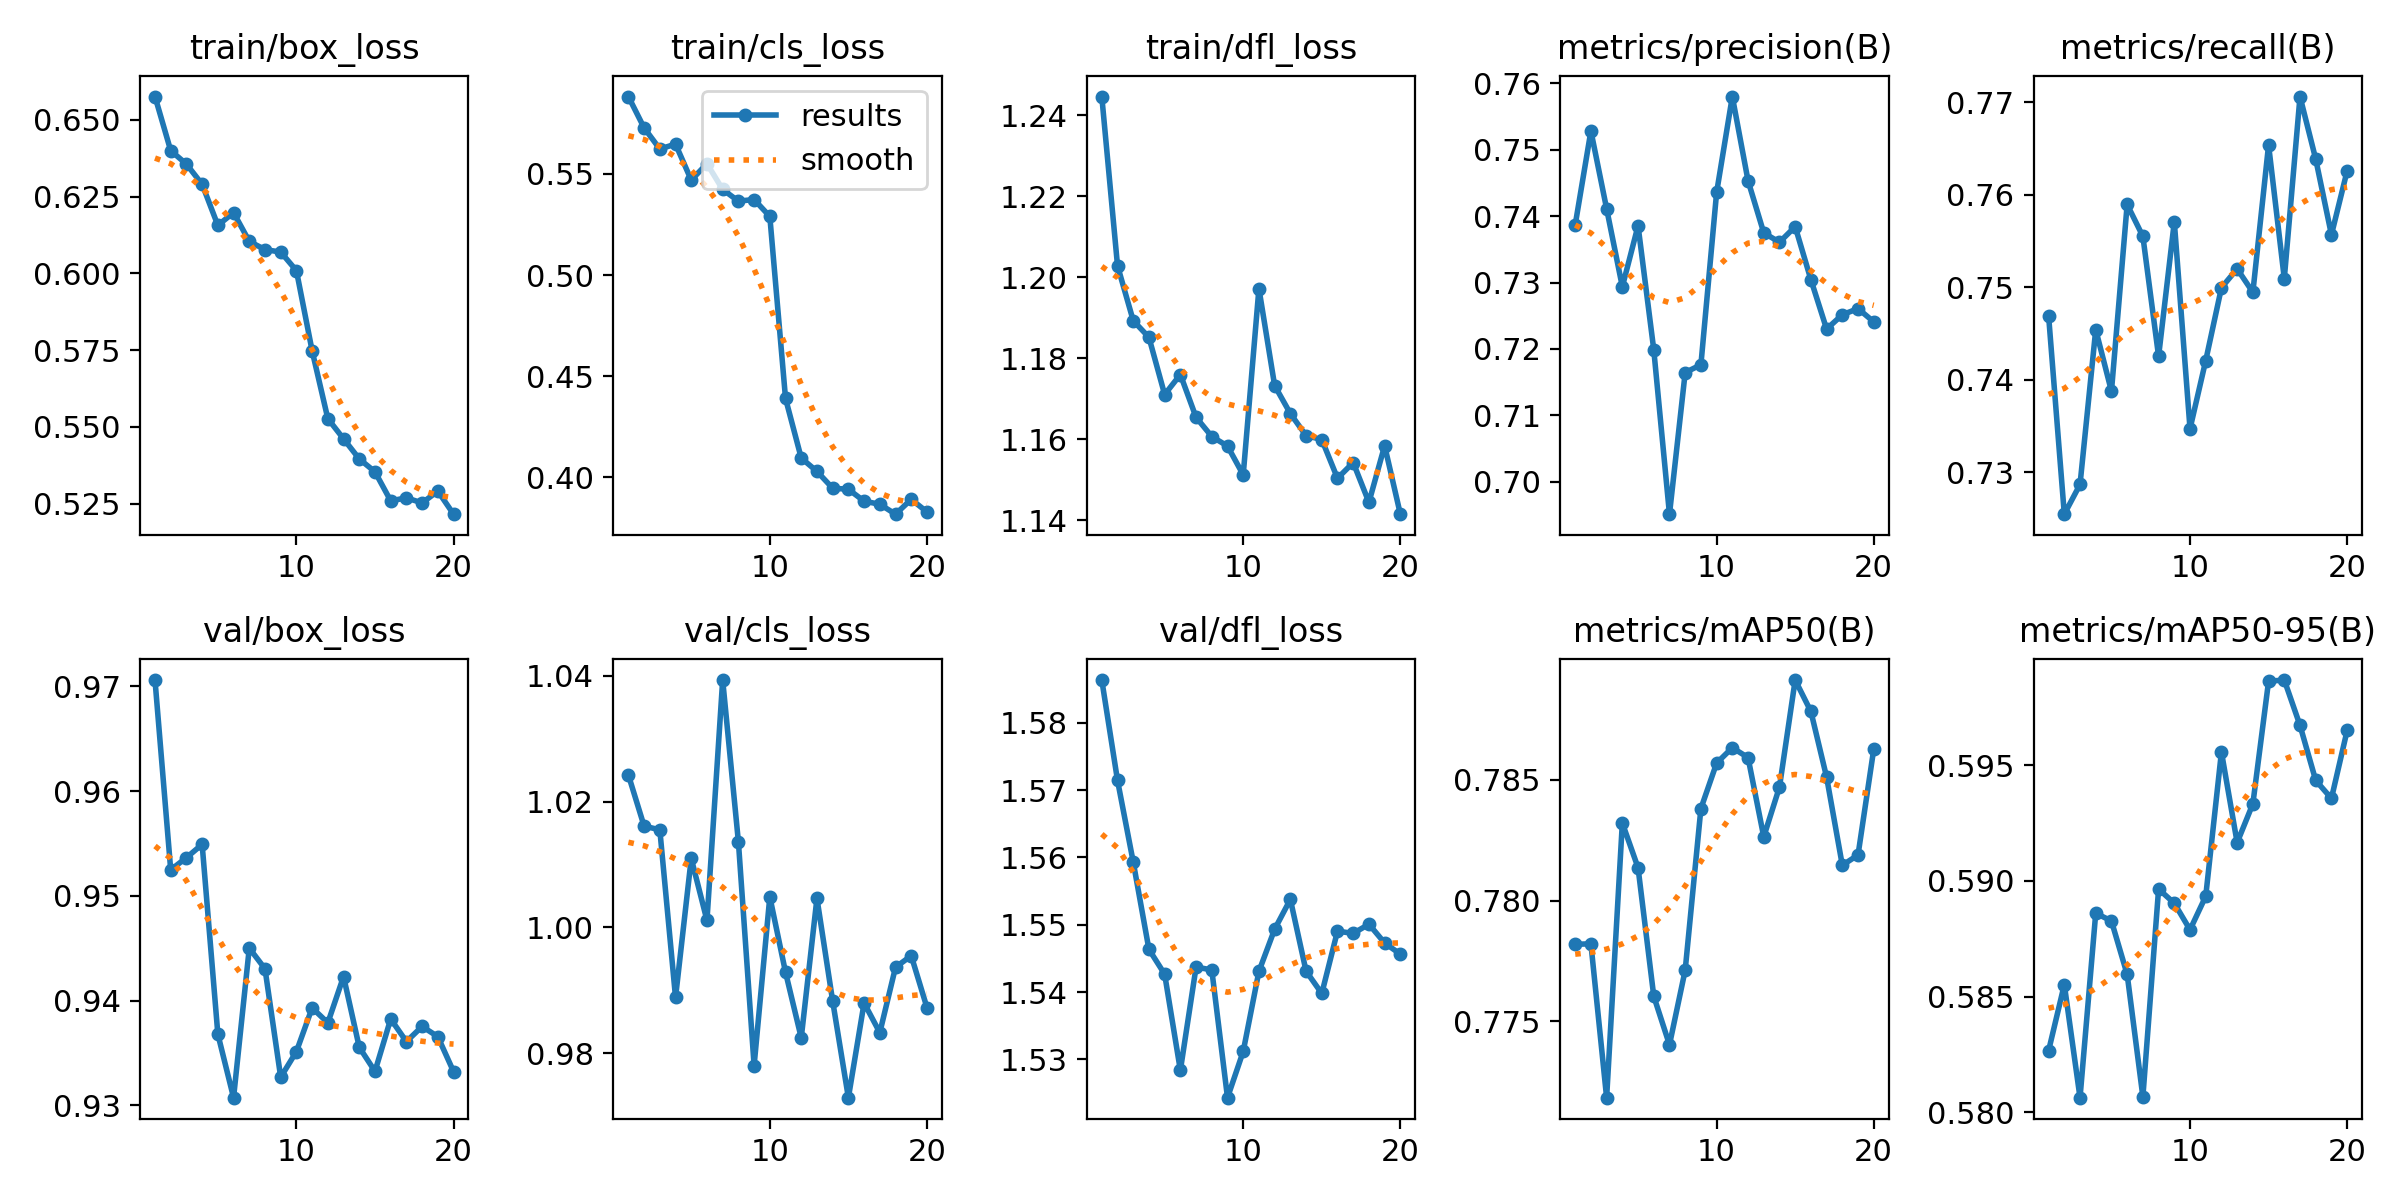

Data behind this chart, as committed beside it:
epoch, time, train/box_loss, train/cls_loss, train/dfl_loss, metrics/precision(B), metrics/recall(B), metrics/mAP50(B), metrics/mAP50-95(B), val/box_loss, val/cls_loss, val/dfl_loss, lr/pg0, lr/pg1, lr/pg2
1, 350.2, 0.6576, 0.5883, 1.245, 0.7387, 0.7469, 0.7782, 0.5827, 0.9706, 1.024, 1.586, 0.0004158, 0.0004158, 0.0004158
2, 687.9, 0.64, 0.5728, 1.203, 0.7528, 0.7255, 0.7782, 0.5855, 0.9525, 1.016, 1.571, 0.0008272, 0.0008272, 0.0008272
3, 1024, 0.6356, 0.5624, 1.189, 0.7411, 0.7287, 0.7718, 0.5806, 0.9536, 1.016, 1.559, 0.0008128, 0.0008128, 0.0008128
4, 1356, 0.629, 0.5648, 1.185, 0.7294, 0.7454, 0.7832, 0.5886, 0.9549, 0.9889, 1.546, 0.0007881, 0.0007881, 0.0007881
5, 1693, 0.6157, 0.547, 1.171, 0.7386, 0.7388, 0.7814, 0.5883, 0.9368, 1.011, 1.543, 0.0007543, 0.0007543, 0.0007543
6, 2022, 0.6198, 0.5551, 1.176, 0.7199, 0.7589, 0.776, 0.586, 0.9307, 1.001, 1.528, 0.0007122, 0.0007122, 0.0007122
7, 2353, 0.6104, 0.5423, 1.165, 0.6951, 0.7555, 0.774, 0.5807, 0.945, 1.039, 1.544, 0.000663, 0.000663, 0.000663
8, 2684, 0.6078, 0.5366, 1.161, 0.7164, 0.7425, 0.7771, 0.5897, 0.943, 1.014, 1.543, 0.0006079, 0.0006079, 0.0006079
9, 3013, 0.6069, 0.5374, 1.158, 0.7176, 0.7571, 0.7838, 0.589, 0.9327, 0.9781, 1.524, 0.0005481, 0.0005481, 0.0005481
10, 3343, 0.6009, 0.529, 1.151, 0.7436, 0.7347, 0.7857, 0.5879, 0.9351, 1.005, 1.531, 0.0004852, 0.0004852, 0.0004852
11, 3658, 0.5748, 0.4389, 1.197, 0.758, 0.7421, 0.7863, 0.5893, 0.9393, 0.9929, 1.543, 0.0004207, 0.0004207, 0.0004207
12, 3977, 0.5527, 0.4094, 1.173, 0.7453, 0.7499, 0.7859, 0.5956, 0.9379, 0.9825, 1.549, 0.0003562, 0.0003562, 0.0003562
13, 4292, 0.5461, 0.4028, 1.166, 0.7375, 0.752, 0.7826, 0.5917, 0.9423, 1.005, 1.554, 0.0002932, 0.0002932, 0.0002932
14, 4607, 0.5396, 0.3945, 1.161, 0.7361, 0.7494, 0.7847, 0.5933, 0.9355, 0.9883, 1.543, 0.0002335, 0.0002335, 0.0002335
15, 5415, 0.5354, 0.394, 1.16, 0.7384, 0.7654, 0.7891, 0.5986, 0.9333, 0.973, 1.54, 0.0001783, 0.0001783, 0.0001783
16, 5728, 0.5259, 0.3881, 1.15, 0.7304, 0.7509, 0.7878, 0.5987, 0.9383, 0.988, 1.549, 0.0001291, 0.0001291, 0.0001291
17, 6040, 0.5269, 0.3866, 1.154, 0.723, 0.7706, 0.7851, 0.5967, 0.9361, 0.9833, 1.549, 8.7079e-05, 8.7079e-05, 8.7079e-05
18, 6352, 0.5252, 0.3816, 1.144, 0.7251, 0.7638, 0.7815, 0.5944, 0.9375, 0.9937, 1.55, 5.32718e-05, 5.32718e-05, 5.32718e-05
19, 6662, 0.5291, 0.389, 1.158, 0.7261, 0.7557, 0.7819, 0.5936, 0.9366, 0.9955, 1.547, 2.85111e-05, 2.85111e-05, 2.85111e-05
20, 6973, 0.5216, 0.3828, 1.142, 0.7241, 0.7626, 0.7863, 0.5965, 0.9332, 0.9873, 1.546, 1.34065e-05, 1.34065e-05, 1.34065e-05
